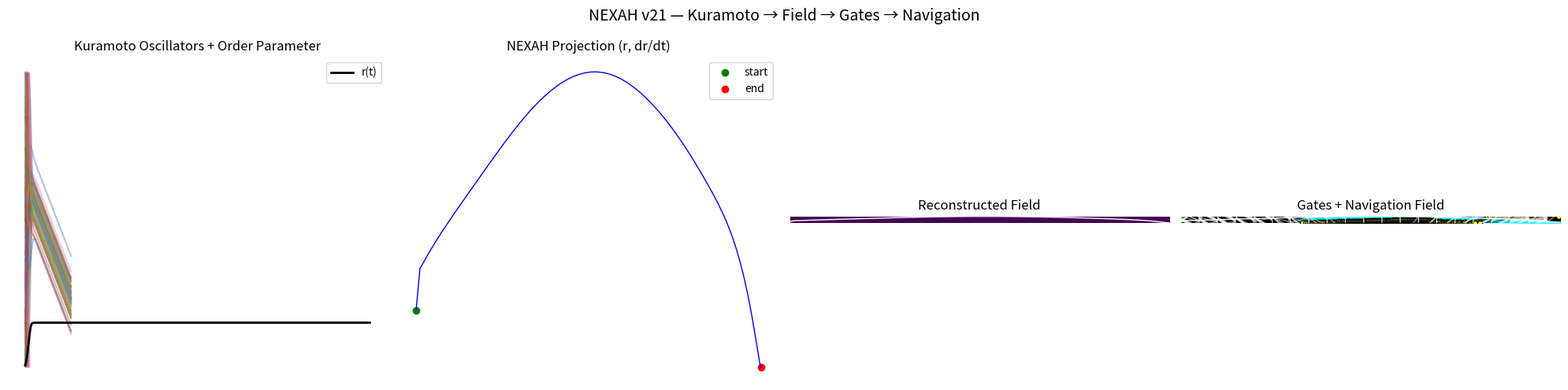

This chart was generated by the following Python code: (Note: this script raises an exception after producing the figure.)
# NEXAH v21 — Kuramoto as a NEXAH Field
#
# Kuramoto → Order Parameter → Field → Gates → Navigation

import numpy as np
import matplotlib.pyplot as plt
from scipy.stats import gaussian_kde


# ============================================================
# 1. KURAMOTO SIMULATION
# ============================================================

def simulate_kuramoto(n_agents=64, steps=4500, dt=0.04, K=2.05, seed=7):
    rng = np.random.default_rng(seed)

    theta = rng.uniform(0, 2*np.pi, n_agents)
    omega = rng.normal(0.0, 0.65, n_agents)

    theta_history = np.zeros((steps, n_agents))
    r_history = np.zeros(steps)
    psi_history = np.zeros(steps)

    for t in range(steps):
        order = np.mean(np.exp(1j * theta))
        r = np.abs(order)
        psi = np.angle(order)

        theta_history[t] = theta
        r_history[t] = r
        psi_history[t] = psi

        theta_dot = omega + K * r * np.sin(psi - theta)
        theta = np.mod(theta + dt * theta_dot, 2*np.pi)

    return theta_history, r_history, np.unwrap(psi_history)


# ============================================================
# 2. FIELD CONSTRUCTION
# ============================================================

def density_field(x, y, grid_n=250):
    x = np.asarray(x)
    y = np.asarray(y)

    mask = np.isfinite(x) & np.isfinite(y)
    x = x[mask]
    y = y[mask]

    # jitter gegen KDE Probleme
    x = x + np.random.normal(0, 1e-7, len(x))
    y = y + np.random.normal(0, 1e-7, len(y))

    kde = gaussian_kde(np.vstack([x, y]))

    xmin, xmax = x.min(), x.max()
    ymin, ymax = y.min(), y.max()

    X, Y = np.mgrid[xmin:xmax:complex(grid_n), ymin:ymax:complex(grid_n)]
    Z = kde(np.vstack([X.ravel(), Y.ravel()])).reshape(X.shape)

    return X, Y, Z, [xmin, xmax, ymin, ymax]


def navigation_field(Z):
    dZdx, dZdy = np.gradient(Z)

    mag = np.sqrt(dZdx**2 + dZdy**2) + 1e-9

    Fx = dZdx / mag
    Fy = dZdy / mag

    return Fx, Fy


def detect_gates(Z, percentile=15):
    return Z < np.percentile(Z, percentile)


def grid_to_points(mask, extent, shape, max_points=800):
    gx, gy = np.where(mask)

    gx = np.interp(gx, [0, shape[0]], [extent[0], extent[1]])
    gy = np.interp(gy, [0, shape[1]], [extent[2], extent[3]])

    if len(gx) > max_points:
        idx = np.linspace(0, len(gx) - 1, max_points).astype(int)
        gx = gx[idx]
        gy = gy[idx]

    return gx, gy


# ============================================================
# 3. RUN
# ============================================================

theta_hist, r_hist, psi_hist = simulate_kuramoto()

# NEXAH Projection:
# x = r(t)
# y = dr/dt
r = r_hist
dr = np.gradient(r)

# optional smoothing
dr = np.convolve(dr, np.ones(5)/5, mode='same')

X, Y, Z, extent = density_field(r, dr)
Fx, Fy = navigation_field(Z)

gates = detect_gates(Z)
gx, gy = grid_to_points(gates, extent, Z.shape)


# ============================================================
# 4. PLOT
# ============================================================

fig, axes = plt.subplots(1, 4, figsize=(20, 5))

# ------------------------------------------------------------
# 1. Kuramoto Raw
# ------------------------------------------------------------
axes[0].plot(theta_hist[:600], alpha=0.4)
axes[0].plot(r, color='black', lw=2, label='r(t)')
axes[0].set_title("Kuramoto Oscillators + Order Parameter")
axes[0].legend()
axes[0].axis("off")

# ------------------------------------------------------------
# 2. Projection (Slice)
# ------------------------------------------------------------
axes[1].plot(r, dr, color='blue', lw=1)
axes[1].scatter(r[0], dr[0], color='green', label='start')
axes[1].scatter(r[-1], dr[-1], color='red', label='end')
axes[1].set_title("NEXAH Projection (r, dr/dt)")
axes[1].legend()
axes[1].axis("off")

# ------------------------------------------------------------
# 3. Field
# ------------------------------------------------------------
axes[2].imshow(np.rot90(Z), cmap='viridis', extent=extent)
axes[2].plot(r, dr, color='white', lw=1)
axes[2].set_title("Reconstructed Field")
axes[2].axis("off")

# ------------------------------------------------------------
# 4. Gates + Navigation
# ------------------------------------------------------------
axes[3].imshow(np.rot90(Z), cmap='inferno', extent=extent)

# Neon Gates
axes[3].scatter(gx, gy, s=120, c='cyan', alpha=0.15)
axes[3].scatter(gx, gy, s=20, c='yellow', edgecolors='black')

# Path
axes[3].plot(r, dr, color='white', lw=1)

# Flow vectors
axes[3].quiver(
    X[::12,::12],
    Y[::12,::12],
    Fx[::12,::12],
    Fy[::12,::12],
    color='white',
    alpha=0.5
)

axes[3].set_title("Gates + Navigation Field")
axes[3].axis("off")

# ------------------------------------------------------------
# Global
# ------------------------------------------------------------
fig.suptitle(
    "NEXAH v21 — Kuramoto → Field → Gates → Navigation",
    fontsize=14
)

plt.tight_layout()

plt.savefig(
    "RESEARCH/visuals/nexah_kuramoto_field_v21.png",
    dpi=300,
    bbox_inches='tight'
)

plt.show()
